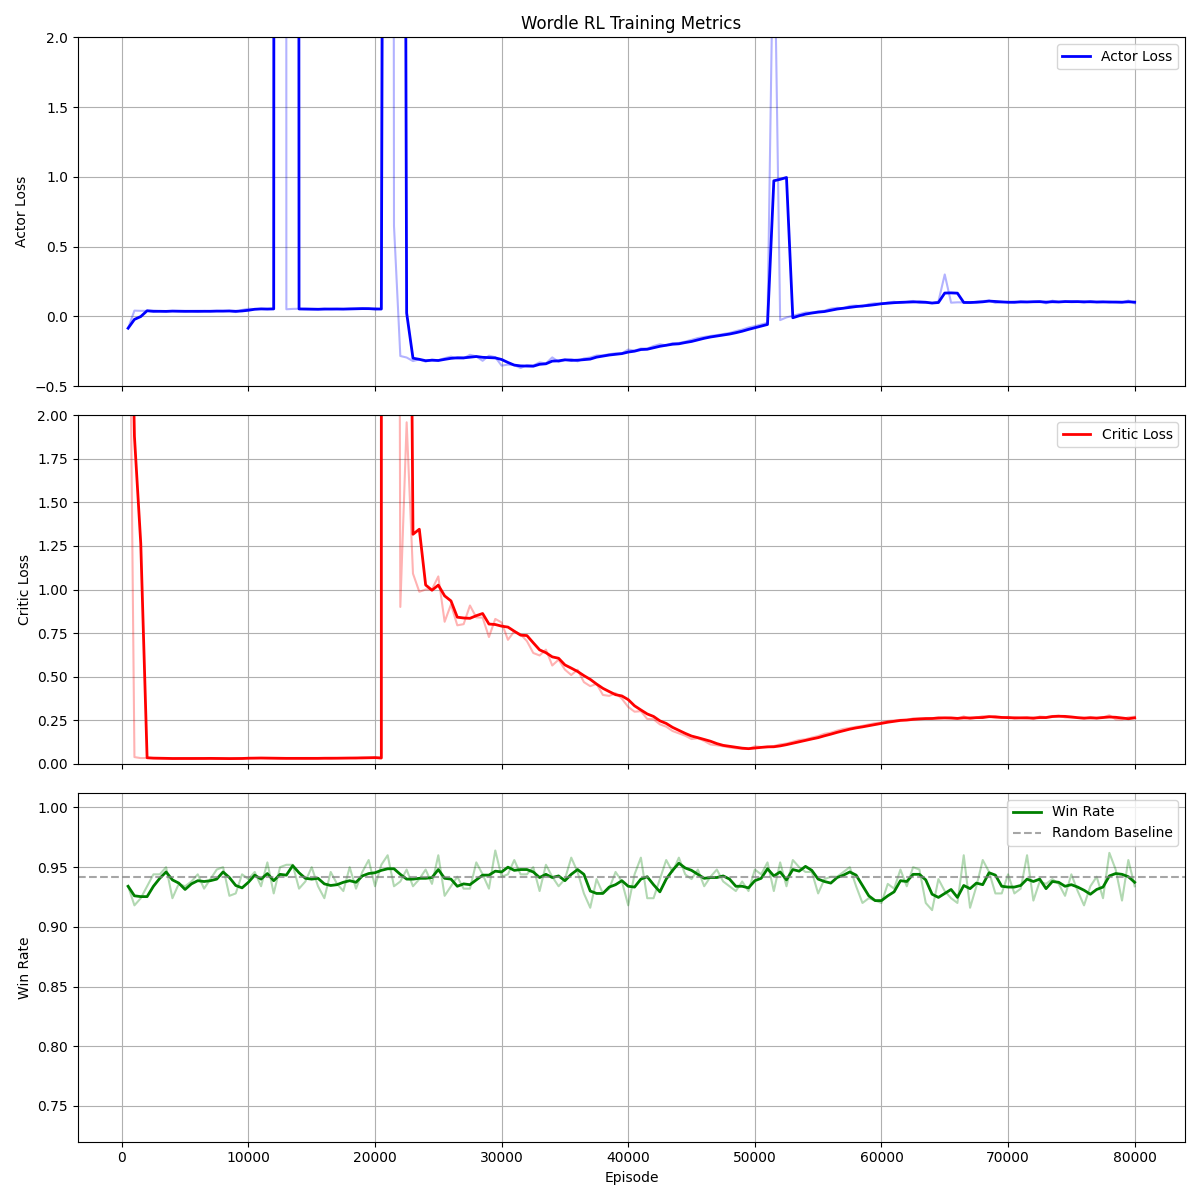

The table this chart was drawn from, first rows:
Episode, Actor_Loss, Critic_Loss, Win_Rate
500, -0.08485, 3.718, 0.934
1000, 0.04138, 0.03916, 0.918
1500, 0.03966, 0.03343, 0.924
2000, 0.03958, 0.03357, 0.934
2500, 0.03158, 0.03286, 0.944
3000, 0.03864, 0.03203, 0.944
3500, 0.03691, 0.03092, 0.95
4000, 0.03779, 0.03046, 0.924
4500, 0.03549, 0.03199, 0.936
5000, 0.03541, 0.03179, 0.934
5500, 0.03746, 0.02983, 0.938
6000, 0.03373, 0.03199, 0.944
6500, 0.03867, 0.03232, 0.932
7000, 0.03713, 0.03109, 0.94
7500, 0.03765, 0.03027, 0.948
8000, 0.03819, 0.03128, 0.95
8500, 0.03965, 0.0304, 0.926
9000, 0.03071, 0.03156, 0.928
9500, 0.04613, 0.0319, 0.944
10000, 0.05466, 0.03441, 0.94
10500, 0.05185, 0.03347, 0.946
11000, 0.05359, 0.03365, 0.934
11500, 0.05206, 0.03252, 0.954
12000, 0.05457, 0.03223, 0.928
12500, 275.3, 0.03101, 0.95
13000, 0.05095, 0.03249, 0.952
13500, 0.05357, 0.03258, 0.952
14000, 0.05452, 0.03203, 0.932
14500, 0.05039, 0.03126, 0.938
15000, 0.05062, 0.03188, 0.95
15500, 0.05168, 0.03275, 0.934
16000, 0.05464, 0.03316, 0.924
16500, 0.05166, 0.03153, 0.946
17000, 0.05219, 0.03373, 0.936
17500, 0.05276, 0.03399, 0.93
18000, 0.05517, 0.03424, 0.95
18500, 0.05506, 0.03282, 0.932
19000, 0.05663, 0.03639, 0.946
19500, 0.0545, 0.03573, 0.956
20000, 0.04941, 0.03618, 0.934
20500, 0.05357, 0.03107, 0.952
21000, 45.39, 126508, 0.96
21500, 0.6497, 15.37, 0.934
22000, -0.284, 0.9002, 0.938
22500, -0.295, 1.959, 0.948
23000, -0.3205, 1.091, 0.934
23500, -0.3082, 0.9872, 0.94
24000, -0.3243, 1, 0.948
24500, -0.3101, 1.001, 0.936
25000, -0.3146, 1.075, 0.96
25500, -0.2997, 0.8151, 0.926
26000, -0.2884, 0.9143, 0.934
26500, -0.3025, 0.7948, 0.942
27000, -0.3014, 0.8014, 0.932
27500, -0.2751, 0.9084, 0.932
28000, -0.2869, 0.84, 0.954
28500, -0.3186, 0.8389, 0.944
29000, -0.2817, 0.7276, 0.932
29500, -0.2928, 0.8315, 0.964
30000, -0.353, 0.811, 0.942
... 100 more rows
